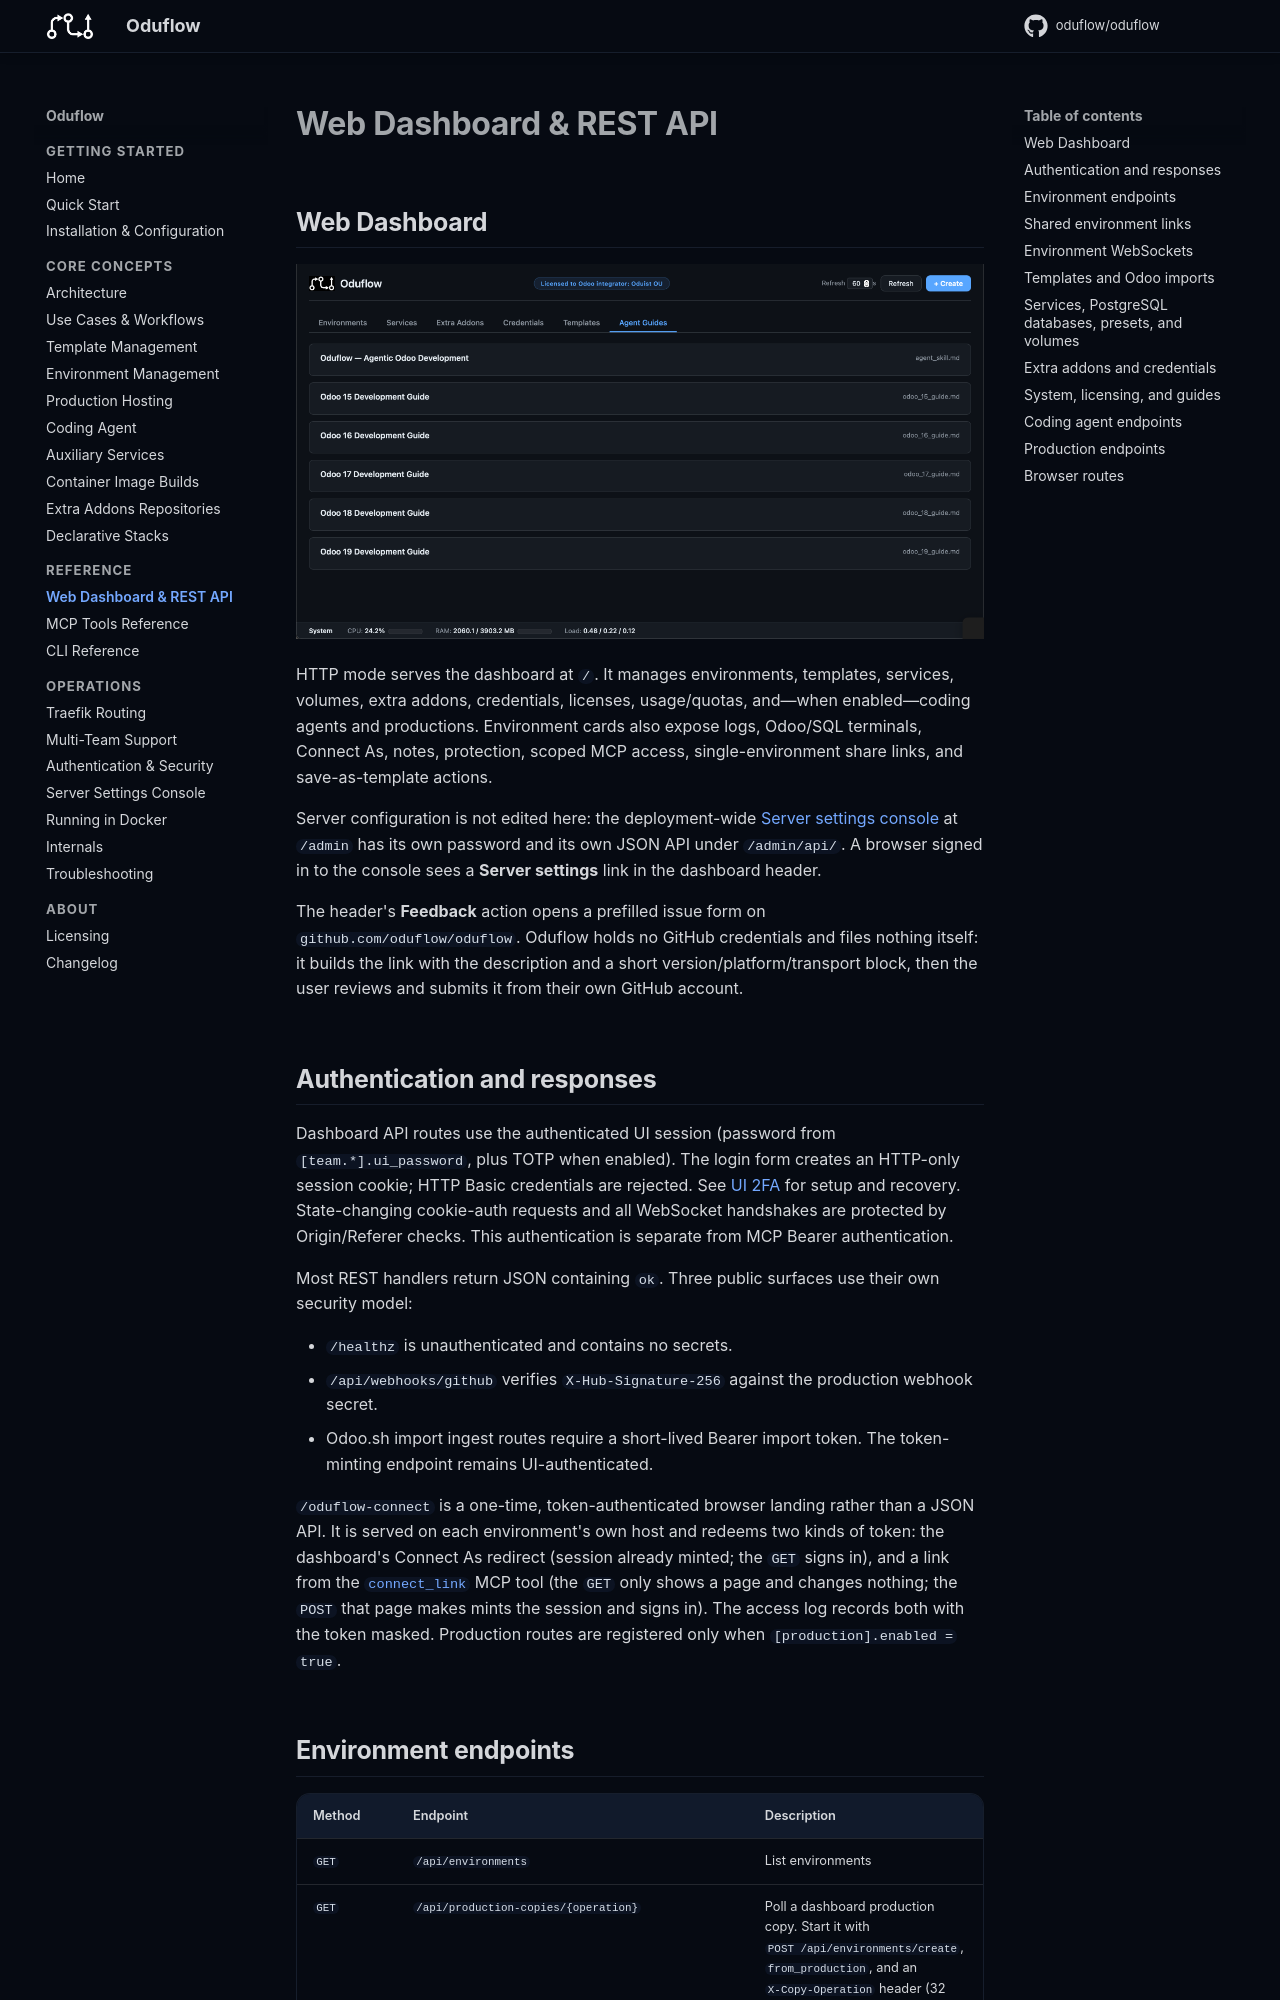

repository: oduflow/oduflow · page: web-api/index.html · generator: mkdocs

# Web Dashboard & REST API

## Web Dashboard

![Web Dashboard — Agent Guides](img/agent_guides.png)

HTTP mode serves the dashboard at `/`. It manages environments, templates,
services, volumes, extra addons, credentials, licenses, usage/quotas, and—when
enabled—coding agents and productions. Environment cards also expose logs,
Odoo/SQL terminals, Connect As, notes, protection, scoped MCP access,
single-environment share links, and save-as-template actions.

Server configuration is not edited here: the deployment-wide
[Server settings console](admin.md) at `/admin` has its own password and its
own JSON API under `/admin/api/`. A browser signed in to the console sees a
**Server settings** link in the dashboard header.

The header's **Feedback** action opens a prefilled issue form on
`github.com/oduflow/oduflow`. Oduflow holds no GitHub credentials and files
nothing itself: it builds the link with the description and a short
version/platform/transport block, then the user reviews and submits it from
their own GitHub account.

## Authentication and responses

Dashboard API routes use the authenticated UI session (password from
`[team.*].ui_password`, plus TOTP when enabled). The login form creates an
HTTP-only session cookie; HTTP Basic credentials are rejected. See
[UI 2FA](security.md#enable-authenticator-app-2fa) for setup and recovery. State-changing cookie-auth
requests and all WebSocket handshakes are protected by Origin/Referer checks.
This authentication is separate from MCP Bearer authentication.

Most REST handlers return JSON containing `ok`. Three public surfaces use their
own security model:

- `/healthz` is unauthenticated and contains no secrets.
- `/api/webhooks/github` verifies `X-Hub-Signature-256` against the production
  webhook secret.
- Odoo.sh import ingest routes require a short-lived Bearer import token. The
  token-minting endpoint remains UI-authenticated.

`/oduflow-connect` is a one-time, token-authenticated browser landing rather
than a JSON API. It is served on each environment's own host and redeems two
kinds of token: the dashboard's Connect As redirect (session already minted;
the `GET` signs in), and a link from the
[`connect_link`](mcp-tools.md#connect_link) MCP tool (the `GET` only shows a
page and changes nothing; the `POST` that page makes mints the session and
signs in). The access log records both with the token masked. Production routes
are registered only when `[production].enabled = true`.
